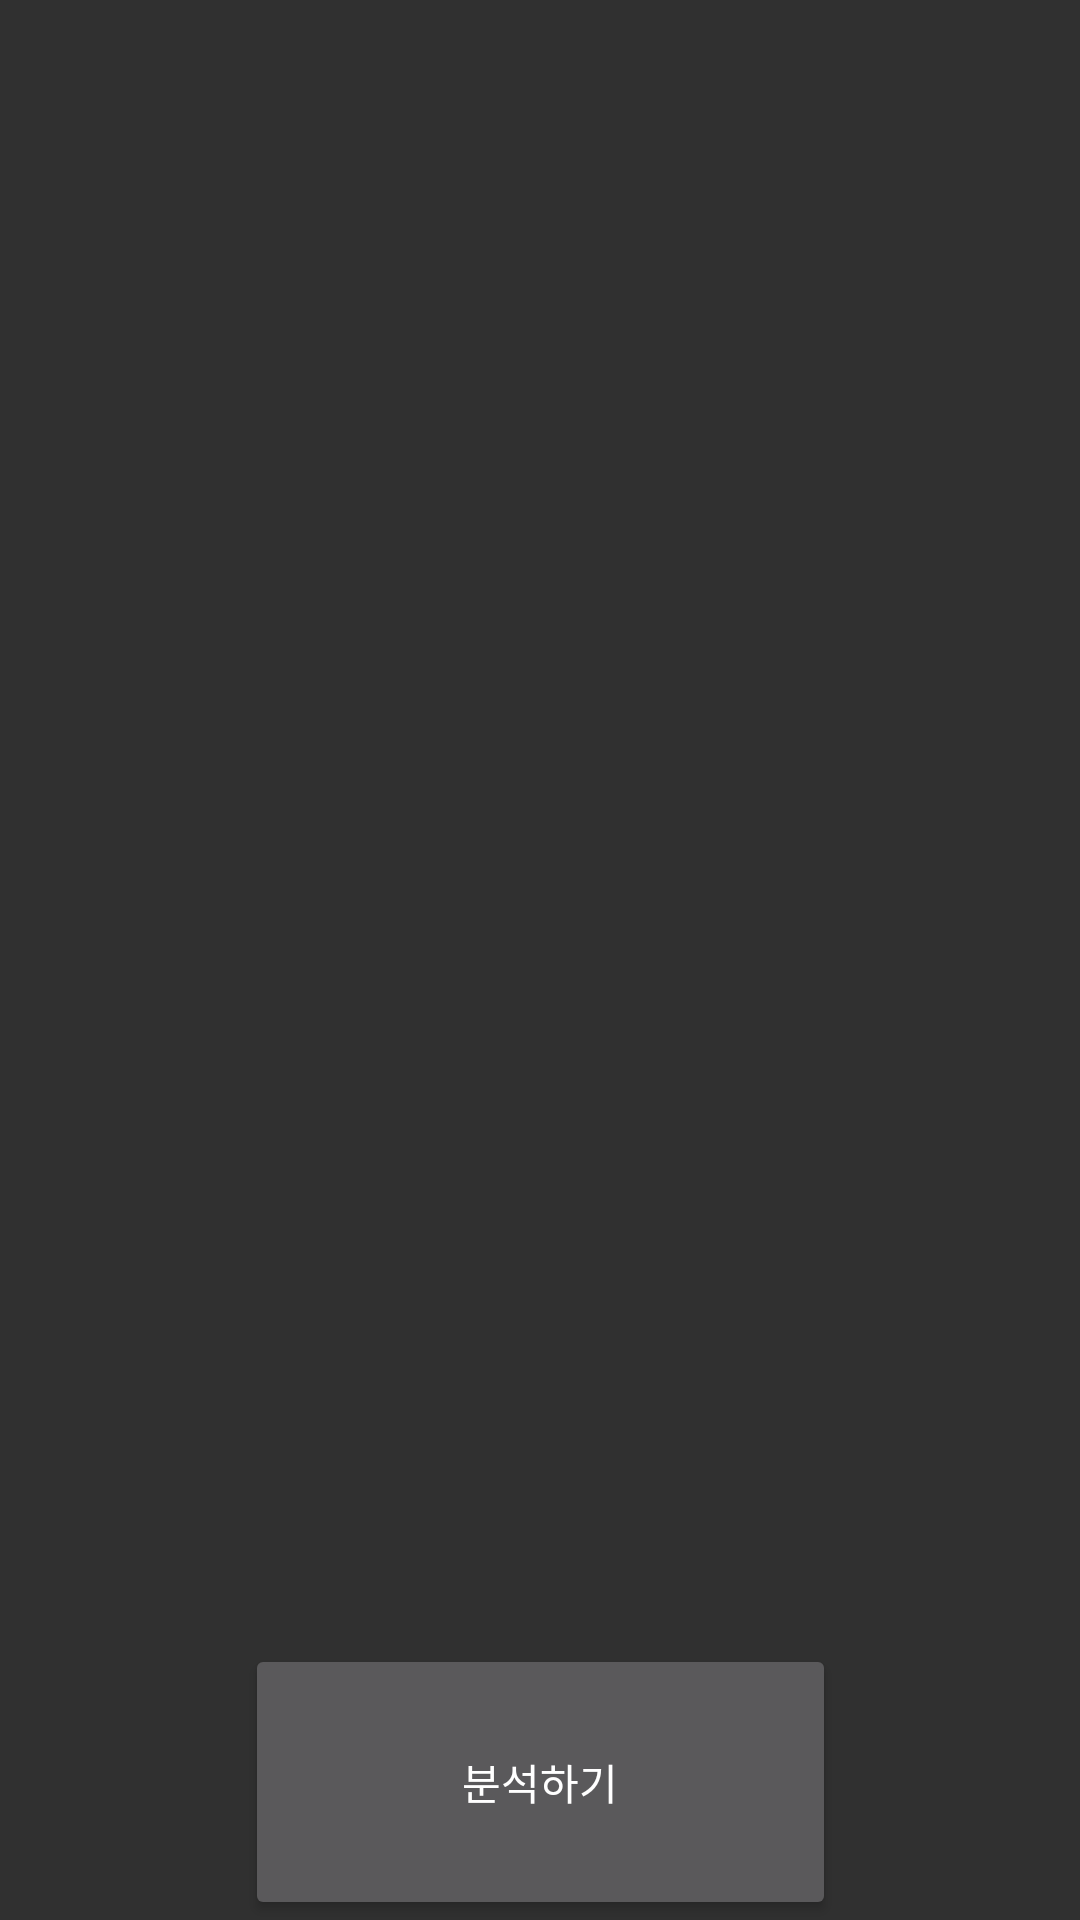

Layout XML and referenced resources for this Android screen:
<!-- AndroidManifest.xml: application theme AppTheme -->
<!-- res/layout/activity_secondscreen.xml -->
<?xml version="1.0" encoding="utf-8"?>
<androidx.constraintlayout.widget.ConstraintLayout xmlns:android="http://schemas.android.com/apk/res/android"
    xmlns:app="http://schemas.android.com/apk/res-auto"
    xmlns:tools="http://schemas.android.com/tools"
    android:layout_width="match_parent"
    android:layout_height="match_parent"
    tools:context=".SecondScreen">

    <ImageView
        android:id="@+id/img02"
        android:layout_width="315dp"
        android:layout_height="298dp"
        app:layout_constraintBottom_toBottomOf="parent"
        app:layout_constraintEnd_toEndOf="parent"
        app:layout_constraintHorizontal_bias="0.498"
        app:layout_constraintStart_toStartOf="parent"
        app:layout_constraintTop_toTopOf="parent"
        app:layout_constraintVertical_bias="0.174"
        app:srcCompat="@drawable/ic_launcher_background" />

    <Button
        android:id="@+id/btnCamera"
        android:layout_width="197dp"
        android:layout_height="92dp"
        android:text="분석하기"
        app:layout_constraintBottom_toBottomOf="parent"
        app:layout_constraintEnd_toEndOf="parent"
        app:layout_constraintStart_toStartOf="parent"
        app:layout_constraintTop_toBottomOf="@+id/img" />
</androidx.constraintlayout.widget.ConstraintLayout>
<!-- resources referenced by this layout -->
<resources>
  <style name="AppTheme" parent="Theme.AppCompat.NoActionBar">
          
          <item name="colorPrimary">@color/colorPrimary</item>
          <item name="colorPrimaryDark">@color/colorPrimaryDark</item>
          <item name="colorAccent">@color/colorAccent</item>
          <item name="windowNoTitle">true</item>
          <item name="android:windowFullscreen">true</item>
  
  
      </style>
  <!-- not gathered from this repository: default colours our renderer supplied (Android Studio template values) -->
  <color name="colorPrimary">#FF6200EE</color>
  <color name="colorPrimaryDark">#FF3700B3</color>
  <color name="colorAccent">#FF03DAC5</color>
</resources>
